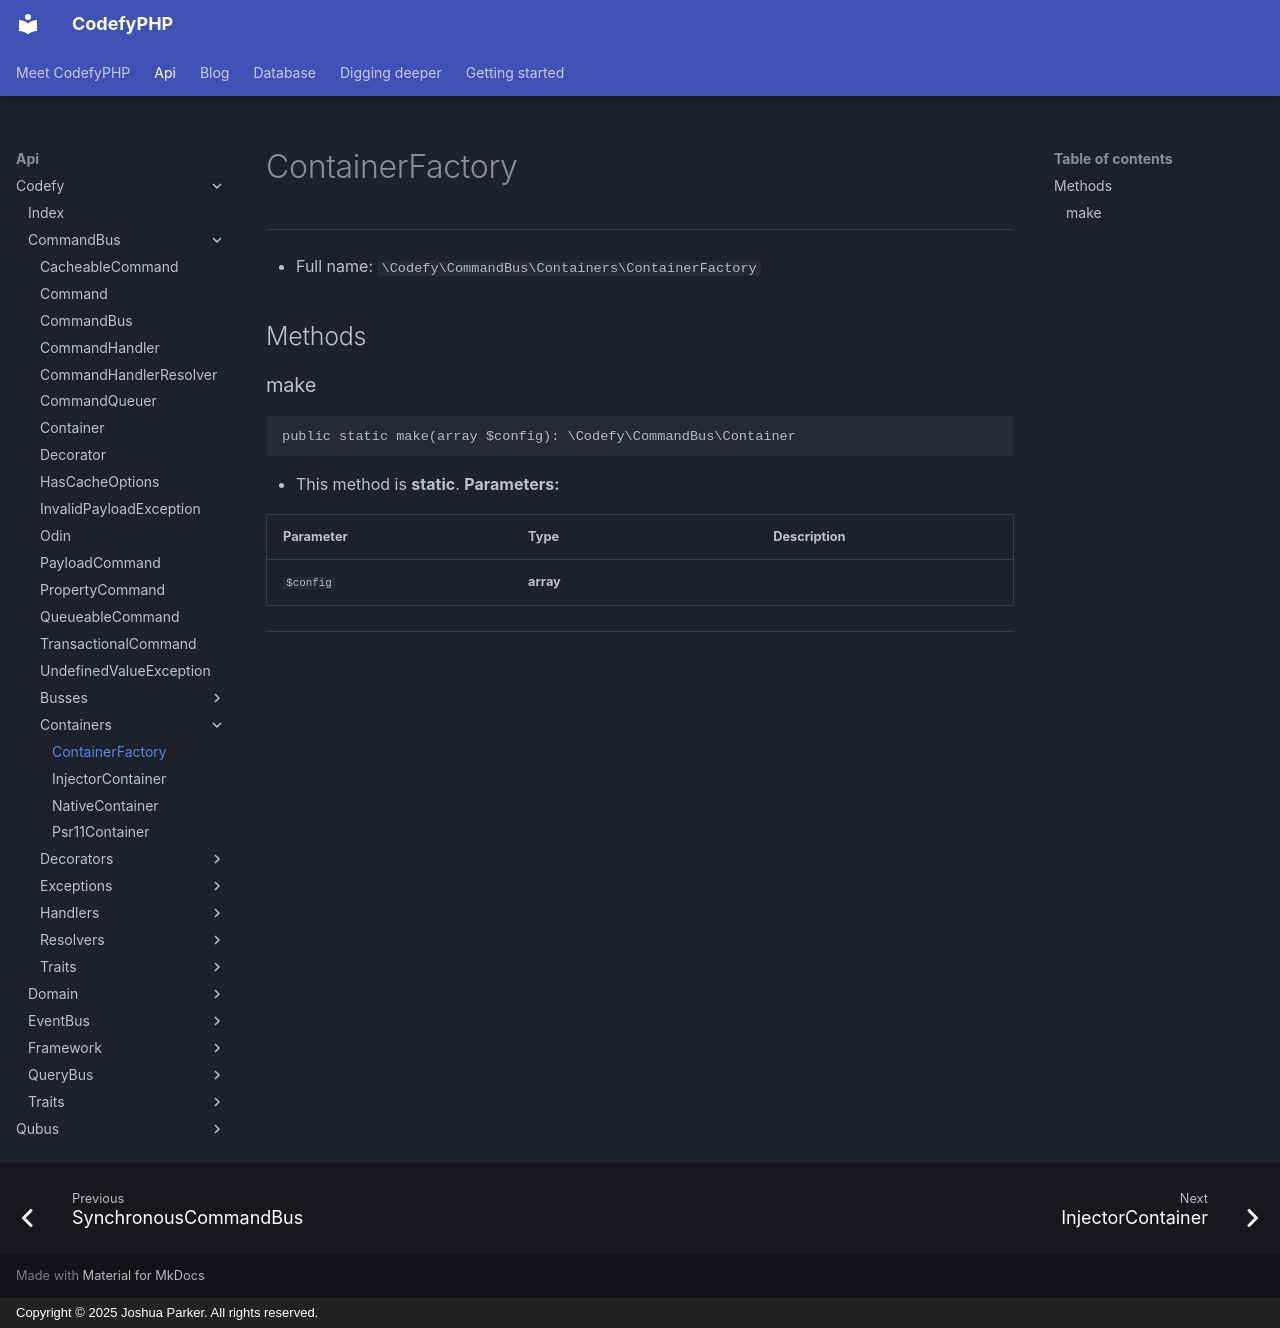

repository: codefyphp/docs · page: api/Codefy/CommandBus/Containers/ContainerFactory/index.html · generator: mkdocs · copyright: Copyright © 2025 Joshua Parker. All rights reserved.

# ContainerFactory

***

* Full name: `\Codefy\CommandBus\Containers\ContainerFactory`

## Methods

### make

```php
public static make(array $config): \Codefy\CommandBus\Container
```

* This method is **static**.
**Parameters:**

| Parameter | Type      | Description |
|-----------|-----------|-------------|
| `$config` | **array** |             |

***
